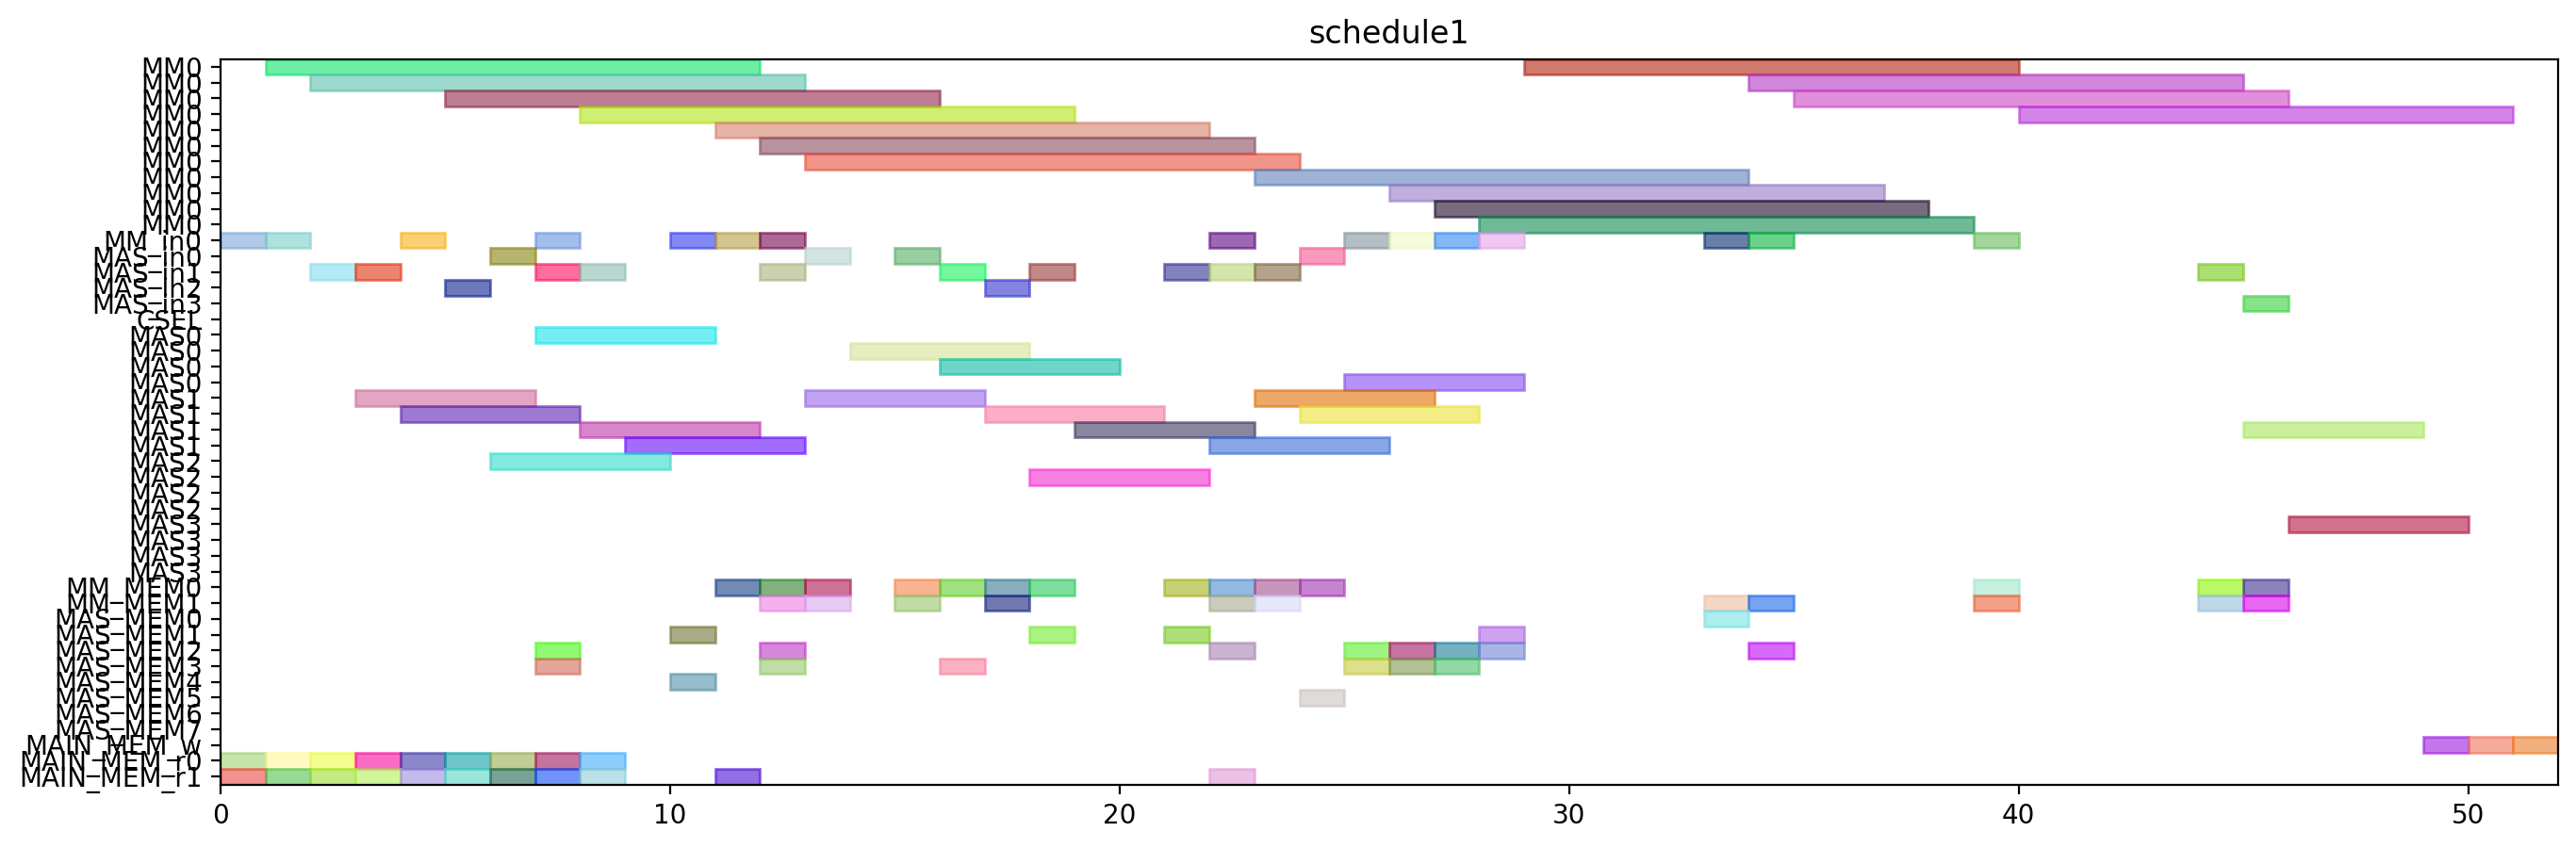

The script that drew this image:
from pyschedule import Scenario, solvers, plotters, alt


def solve():
	horizon = 160
	S = Scenario("schedule1", horizon=horizon)

	# resource
	MM = S.Resources('MM', num=1, size=11)
	MM_in = S.Resources('MM_in', num=1)
	MAS_in = S.Resources('MAS_in', num=4)
	CSEL = S.Resource('CSEL')
	MAS = S.Resources('MAS', num=4, size=4, periods=range(1, horizon))
	MM_MEM = S.Resources('MM_MEM', num=2)
	MAS_MEM = S.Resources('MAS_MEM', num=8)
	MAIN_MEM_w = S.Resource('MAIN_MEM_w', size=1)
	MAIN_MEM_r = S.Resources('MAIN_MEM_r', num=2)

	# result of previous scheduling
	t2_in = S.Task('t2_in', length=1, delay_cost=1)
	S += t2_in >= 0
	t2_in += MM_in[0]

	t2_mem0 = S.Task('t2_mem0', length=1, delay_cost=1)
	S += t2_mem0 >= 0
	t2_mem0 += MAIN_MEM_r[0]

	t2_mem1 = S.Task('t2_mem1', length=1, delay_cost=1)
	S += t2_mem1 >= 0
	t2_mem1 += MAIN_MEM_r[1]

	t0_in = S.Task('t0_in', length=1, delay_cost=1)
	S += t0_in >= 1
	t0_in += MM_in[0]

	t0_mem0 = S.Task('t0_mem0', length=1, delay_cost=1)
	S += t0_mem0 >= 1
	t0_mem0 += MAIN_MEM_r[0]

	t0_mem1 = S.Task('t0_mem1', length=1, delay_cost=1)
	S += t0_mem1 >= 1
	t0_mem1 += MAIN_MEM_r[1]

	t2 = S.Task('t2', length=11, delay_cost=1)
	S += t2 >= 1
	t2 += MM[0]

	t0 = S.Task('t0', length=11, delay_cost=1)
	S += t0 >= 2
	t0 += MM[0]

	t13_in = S.Task('t13_in', length=1, delay_cost=1)
	S += t13_in >= 2
	t13_in += MAS_in[1]

	t13_mem0 = S.Task('t13_mem0', length=1, delay_cost=1)
	S += t13_mem0 >= 2
	t13_mem0 += MAIN_MEM_r[0]

	t13_mem1 = S.Task('t13_mem1', length=1, delay_cost=1)
	S += t13_mem1 >= 2
	t13_mem1 += MAIN_MEM_r[1]

	t13 = S.Task('t13', length=4, delay_cost=1)
	S += t13 >= 3
	t13 += MAS[1]

	t14_in = S.Task('t14_in', length=1, delay_cost=1)
	S += t14_in >= 3
	t14_in += MAS_in[1]

	t14_mem0 = S.Task('t14_mem0', length=1, delay_cost=1)
	S += t14_mem0 >= 3
	t14_mem0 += MAIN_MEM_r[0]

	t14_mem1 = S.Task('t14_mem1', length=1, delay_cost=1)
	S += t14_mem1 >= 3
	t14_mem1 += MAIN_MEM_r[1]

	t14 = S.Task('t14', length=4, delay_cost=1)
	S += t14 >= 4
	t14 += MAS[1]

	t1_in = S.Task('t1_in', length=1, delay_cost=1)
	S += t1_in >= 4
	t1_in += MM_in[0]

	t1_mem0 = S.Task('t1_mem0', length=1, delay_cost=1)
	S += t1_mem0 >= 4
	t1_mem0 += MAIN_MEM_r[0]

	t1_mem1 = S.Task('t1_mem1', length=1, delay_cost=1)
	S += t1_mem1 >= 4
	t1_mem1 += MAIN_MEM_r[1]

	t1 = S.Task('t1', length=11, delay_cost=1)
	S += t1 >= 5
	t1 += MM[0]

	t3_in = S.Task('t3_in', length=1, delay_cost=1)
	S += t3_in >= 5
	t3_in += MAS_in[2]

	t3_mem0 = S.Task('t3_mem0', length=1, delay_cost=1)
	S += t3_mem0 >= 5
	t3_mem0 += MAIN_MEM_r[0]

	t3_mem1 = S.Task('t3_mem1', length=1, delay_cost=1)
	S += t3_mem1 >= 5
	t3_mem1 += MAIN_MEM_r[1]

	t3 = S.Task('t3', length=4, delay_cost=1)
	S += t3 >= 6
	t3 += MAS[2]

	t4_in = S.Task('t4_in', length=1, delay_cost=1)
	S += t4_in >= 6
	t4_in += MAS_in[0]

	t4_mem0 = S.Task('t4_mem0', length=1, delay_cost=1)
	S += t4_mem0 >= 6
	t4_mem0 += MAIN_MEM_r[0]

	t4_mem1 = S.Task('t4_mem1', length=1, delay_cost=1)
	S += t4_mem1 >= 6
	t4_mem1 += MAIN_MEM_r[1]

	t15_in = S.Task('t15_in', length=1, delay_cost=1)
	S += t15_in >= 7
	t15_in += MM_in[0]

	t15_mem0 = S.Task('t15_mem0', length=1, delay_cost=1)
	S += t15_mem0 >= 7
	t15_mem0 += MAS_MEM[2]

	t15_mem1 = S.Task('t15_mem1', length=1, delay_cost=1)
	S += t15_mem1 >= 7
	t15_mem1 += MAS_MEM[3]

	t4 = S.Task('t4', length=4, delay_cost=1)
	S += t4 >= 7
	t4 += MAS[0]

	t8_in = S.Task('t8_in', length=1, delay_cost=1)
	S += t8_in >= 7
	t8_in += MAS_in[1]

	t8_mem0 = S.Task('t8_mem0', length=1, delay_cost=1)
	S += t8_mem0 >= 7
	t8_mem0 += MAIN_MEM_r[0]

	t8_mem1 = S.Task('t8_mem1', length=1, delay_cost=1)
	S += t8_mem1 >= 7
	t8_mem1 += MAIN_MEM_r[1]

	t15 = S.Task('t15', length=11, delay_cost=1)
	S += t15 >= 8
	t15 += MM[0]

	t8 = S.Task('t8', length=4, delay_cost=1)
	S += t8 >= 8
	t8 += MAS[1]

	t9_in = S.Task('t9_in', length=1, delay_cost=1)
	S += t9_in >= 8
	t9_in += MAS_in[1]

	t9_mem0 = S.Task('t9_mem0', length=1, delay_cost=1)
	S += t9_mem0 >= 8
	t9_mem0 += MAIN_MEM_r[0]

	t9_mem1 = S.Task('t9_mem1', length=1, delay_cost=1)
	S += t9_mem1 >= 8
	t9_mem1 += MAIN_MEM_r[1]

	t9 = S.Task('t9', length=4, delay_cost=1)
	S += t9 >= 9
	t9 += MAS[1]

	t5_in = S.Task('t5_in', length=1, delay_cost=1)
	S += t5_in >= 10
	t5_in += MM_in[0]

	t5_mem0 = S.Task('t5_mem0', length=1, delay_cost=1)
	S += t5_mem0 >= 10
	t5_mem0 += MAS_MEM[4]

	t5_mem1 = S.Task('t5_mem1', length=1, delay_cost=1)
	S += t5_mem1 >= 10
	t5_mem1 += MAS_MEM[1]

	t20_in = S.Task('t20_in', length=1, delay_cost=1)
	S += t20_in >= 11
	t20_in += MM_in[0]

	t20_mem0 = S.Task('t20_mem0', length=1, delay_cost=1)
	S += t20_mem0 >= 11
	t20_mem0 += MM_MEM[0]

	t20_mem1 = S.Task('t20_mem1', length=1, delay_cost=1)
	S += t20_mem1 >= 11
	t20_mem1 += MAIN_MEM_r[1]

	t5 = S.Task('t5', length=11, delay_cost=1)
	S += t5 >= 11
	t5 += MM[0]

	t10_in = S.Task('t10_in', length=1, delay_cost=1)
	S += t10_in >= 12
	t10_in += MM_in[0]

	t10_mem0 = S.Task('t10_mem0', length=1, delay_cost=1)
	S += t10_mem0 >= 12
	t10_mem0 += MAS_MEM[2]

	t10_mem1 = S.Task('t10_mem1', length=1, delay_cost=1)
	S += t10_mem1 >= 12
	t10_mem1 += MAS_MEM[3]

	t18_in = S.Task('t18_in', length=1, delay_cost=1)
	S += t18_in >= 12
	t18_in += MAS_in[1]

	t18_mem0 = S.Task('t18_mem0', length=1, delay_cost=1)
	S += t18_mem0 >= 12
	t18_mem0 += MM_MEM[0]

	t18_mem1 = S.Task('t18_mem1', length=1, delay_cost=1)
	S += t18_mem1 >= 12
	t18_mem1 += MM_MEM[1]

	t20 = S.Task('t20', length=11, delay_cost=1)
	S += t20 >= 12
	t20 += MM[0]

	t10 = S.Task('t10', length=11, delay_cost=1)
	S += t10 >= 13
	t10 += MM[0]

	t16_in = S.Task('t16_in', length=1, delay_cost=1)
	S += t16_in >= 13
	t16_in += MAS_in[0]

	t16_mem0 = S.Task('t16_mem0', length=1, delay_cost=1)
	S += t16_mem0 >= 13
	t16_mem0 += MM_MEM[0]

	t16_mem1 = S.Task('t16_mem1', length=1, delay_cost=1)
	S += t16_mem1 >= 13
	t16_mem1 += MM_MEM[1]

	t18 = S.Task('t18', length=4, delay_cost=1)
	S += t18 >= 13
	t18 += MAS[1]

	t16 = S.Task('t16', length=4, delay_cost=1)
	S += t16 >= 14
	t16 += MAS[0]

	t6_in = S.Task('t6_in', length=1, delay_cost=1)
	S += t6_in >= 15
	t6_in += MAS_in[0]

	t6_mem0 = S.Task('t6_mem0', length=1, delay_cost=1)
	S += t6_mem0 >= 15
	t6_mem0 += MM_MEM[0]

	t6_mem1 = S.Task('t6_mem1', length=1, delay_cost=1)
	S += t6_mem1 >= 15
	t6_mem1 += MM_MEM[1]

	t19_in = S.Task('t19_in', length=1, delay_cost=1)
	S += t19_in >= 16
	t19_in += MAS_in[1]

	t19_mem0 = S.Task('t19_mem0', length=1, delay_cost=1)
	S += t19_mem0 >= 16
	t19_mem0 += MM_MEM[0]

	t19_mem1 = S.Task('t19_mem1', length=1, delay_cost=1)
	S += t19_mem1 >= 16
	t19_mem1 += MAS_MEM[3]

	t6 = S.Task('t6', length=4, delay_cost=1)
	S += t6 >= 16
	t6 += MAS[0]

	t11_in = S.Task('t11_in', length=1, delay_cost=1)
	S += t11_in >= 17
	t11_in += MAS_in[2]

	t11_mem0 = S.Task('t11_mem0', length=1, delay_cost=1)
	S += t11_mem0 >= 17
	t11_mem0 += MM_MEM[0]

	t11_mem1 = S.Task('t11_mem1', length=1, delay_cost=1)
	S += t11_mem1 >= 17
	t11_mem1 += MM_MEM[1]

	t19 = S.Task('t19', length=4, delay_cost=1)
	S += t19 >= 17
	t19 += MAS[1]

	t11 = S.Task('t11', length=4, delay_cost=1)
	S += t11 >= 18
	t11 += MAS[2]

	t17_in = S.Task('t17_in', length=1, delay_cost=1)
	S += t17_in >= 18
	t17_in += MAS_in[1]

	t17_mem0 = S.Task('t17_mem0', length=1, delay_cost=1)
	S += t17_mem0 >= 18
	t17_mem0 += MM_MEM[0]

	t17_mem1 = S.Task('t17_mem1', length=1, delay_cost=1)
	S += t17_mem1 >= 18
	t17_mem1 += MAS_MEM[1]

	t17 = S.Task('t17', length=4, delay_cost=1)
	S += t17 >= 19
	t17 += MAS[1]

	t7_in = S.Task('t7_in', length=1, delay_cost=1)
	S += t7_in >= 21
	t7_in += MAS_in[1]

	t7_mem0 = S.Task('t7_mem0', length=1, delay_cost=1)
	S += t7_mem0 >= 21
	t7_mem0 += MM_MEM[0]

	t7_mem1 = S.Task('t7_mem1', length=1, delay_cost=1)
	S += t7_mem1 >= 21
	t7_mem1 += MAS_MEM[1]

	t22_in = S.Task('t22_in', length=1, delay_cost=1)
	S += t22_in >= 22
	t22_in += MAS_in[1]

	t22_mem0 = S.Task('t22_mem0', length=1, delay_cost=1)
	S += t22_mem0 >= 22
	t22_mem0 += MM_MEM[0]

	t22_mem1 = S.Task('t22_mem1', length=1, delay_cost=1)
	S += t22_mem1 >= 22
	t22_mem1 += MM_MEM[1]

	t23_in = S.Task('t23_in', length=1, delay_cost=1)
	S += t23_in >= 22
	t23_in += MM_in[0]

	t23_mem0 = S.Task('t23_mem0', length=1, delay_cost=1)
	S += t23_mem0 >= 22
	t23_mem0 += MAS_MEM[2]

	t23_mem1 = S.Task('t23_mem1', length=1, delay_cost=1)
	S += t23_mem1 >= 22
	t23_mem1 += MAIN_MEM_r[1]

	t7 = S.Task('t7', length=4, delay_cost=1)
	S += t7 >= 22
	t7 += MAS[1]

	t21_in = S.Task('t21_in', length=1, delay_cost=1)
	S += t21_in >= 23
	t21_in += MAS_in[1]

	t21_mem0 = S.Task('t21_mem0', length=1, delay_cost=1)
	S += t21_mem0 >= 23
	t21_mem0 += MM_MEM[0]

	t21_mem1 = S.Task('t21_mem1', length=1, delay_cost=1)
	S += t21_mem1 >= 23
	t21_mem1 += MM_MEM[1]

	t22 = S.Task('t22', length=4, delay_cost=1)
	S += t22 >= 23
	t22 += MAS[1]

	t23 = S.Task('t23', length=11, delay_cost=1)
	S += t23 >= 23
	t23 += MM[0]

	t12_in = S.Task('t12_in', length=1, delay_cost=1)
	S += t12_in >= 24
	t12_in += MAS_in[0]

	t12_mem0 = S.Task('t12_mem0', length=1, delay_cost=1)
	S += t12_mem0 >= 24
	t12_mem0 += MM_MEM[0]

	t12_mem1 = S.Task('t12_mem1', length=1, delay_cost=1)
	S += t12_mem1 >= 24
	t12_mem1 += MAS_MEM[5]

	t21 = S.Task('t21', length=4, delay_cost=1)
	S += t21 >= 24
	t21 += MAS[1]

	t12 = S.Task('t12', length=4, delay_cost=1)
	S += t12 >= 25
	t12 += MAS[0]

	t28_in = S.Task('t28_in', length=1, delay_cost=1)
	S += t28_in >= 25
	t28_in += MM_in[0]

	t28_mem0 = S.Task('t28_mem0', length=1, delay_cost=1)
	S += t28_mem0 >= 25
	t28_mem0 += MAS_MEM[2]

	t28_mem1 = S.Task('t28_mem1', length=1, delay_cost=1)
	S += t28_mem1 >= 25
	t28_mem1 += MAS_MEM[3]

	t25_in = S.Task('t25_in', length=1, delay_cost=1)
	S += t25_in >= 26
	t25_in += MM_in[0]

	t25_mem0 = S.Task('t25_mem0', length=1, delay_cost=1)
	S += t25_mem0 >= 26
	t25_mem0 += MAS_MEM[2]

	t25_mem1 = S.Task('t25_mem1', length=1, delay_cost=1)
	S += t25_mem1 >= 26
	t25_mem1 += MAS_MEM[3]

	t28 = S.Task('t28', length=11, delay_cost=1)
	S += t28 >= 26
	t28 += MM[0]

	t25 = S.Task('t25', length=11, delay_cost=1)
	S += t25 >= 27
	t25 += MM[0]

	t27_in = S.Task('t27_in', length=1, delay_cost=1)
	S += t27_in >= 27
	t27_in += MM_in[0]

	t27_mem0 = S.Task('t27_mem0', length=1, delay_cost=1)
	S += t27_mem0 >= 27
	t27_mem0 += MAS_MEM[2]

	t27_mem1 = S.Task('t27_mem1', length=1, delay_cost=1)
	S += t27_mem1 >= 27
	t27_mem1 += MAS_MEM[3]

	t27 = S.Task('t27', length=11, delay_cost=1)
	S += t27 >= 28
	t27 += MM[0]

	t29_in = S.Task('t29_in', length=1, delay_cost=1)
	S += t29_in >= 28
	t29_in += MM_in[0]

	t29_mem0 = S.Task('t29_mem0', length=1, delay_cost=1)
	S += t29_mem0 >= 28
	t29_mem0 += MAS_MEM[2]

	t29_mem1 = S.Task('t29_mem1', length=1, delay_cost=1)
	S += t29_mem1 >= 28
	t29_mem1 += MAS_MEM[1]

	t29 = S.Task('t29', length=11, delay_cost=1)
	S += t29 >= 29
	t29 += MM[0]


	# new tasks
	t24 = S.Task('t24', length=11, delay_cost=1)
	t24 += alt(MM)
	t24_in = S.Task('t24_in', length=1, delay_cost=1)
	t24_in += alt(MM_in)
	S += t24_in*MM_in[0]<=t24*MM[0]
	t24_mem0 = S.Task('t24_mem0', length=1, delay_cost=1)
	t24_mem0 += MAS_MEM[0]
	S += 28 < t24_mem0
	S += t24_mem0 <= t24

	t24_mem1 = S.Task('t24_mem1', length=1, delay_cost=1)
	t24_mem1 += MM_MEM[1]
	S += 33 < t24_mem1
	S += t24_mem1 <= t24

	t26 = S.Task('t26', length=11, delay_cost=1)
	t26 += alt(MM)
	t26_in = S.Task('t26_in', length=1, delay_cost=1)
	t26_in += alt(MM_in)
	S += t26_in*MM_in[0]<=t26*MM[0]
	t26_mem0 = S.Task('t26_mem0', length=1, delay_cost=1)
	t26_mem0 += MAS_MEM[2]
	S += 20 < t26_mem0
	S += t26_mem0 <= t26

	t26_mem1 = S.Task('t26_mem1', length=1, delay_cost=1)
	t26_mem1 += MM_MEM[1]
	S += 33 < t26_mem1
	S += t26_mem1 <= t26

	PZ_new = S.Task('PZ_new', length=11, delay_cost=1)
	PZ_new += alt(MM)
	PZ_new_in = S.Task('PZ_new_in', length=1, delay_cost=1)
	PZ_new_in += alt(MM_in)
	S += PZ_new_in*MM_in[0]<=PZ_new*MM[0]
	S += 0<PZ_new

	PZ_new_w = S.Task('PZ_new_w', length=1, delay_cost=1)
	PZ_new_w += alt(MAIN_MEM_w)
	S += PZ_new <= PZ_new_w

	PZ_new_mem0 = S.Task('PZ_new_mem0', length=1, delay_cost=1)
	PZ_new_mem0 += MM_MEM[0]
	S += 39 < PZ_new_mem0
	S += PZ_new_mem0 <= PZ_new

	PZ_new_mem1 = S.Task('PZ_new_mem1', length=1, delay_cost=1)
	PZ_new_mem1 += MM_MEM[1]
	S += 36 < PZ_new_mem1
	S += PZ_new_mem1 <= PZ_new

	PX_new = S.Task('PX_new', length=4, delay_cost=1)
	PX_new += alt(MAS)
	PX_new_in = S.Task('PX_new_in', length=1, delay_cost=1)
	PX_new_in += alt(MAS_in)
	S += PX_new_in*MAS_in[0]<=PX_new*MAS[0]

	S += PX_new_in*MAS_in[1]<=PX_new*MAS[1]

	S += PX_new_in*MAS_in[2]<=PX_new*MAS[2]

	S += PX_new_in*MAS_in[3]<=PX_new*MAS[3]

	S += 0<PX_new

	PX_new_w = S.Task('PX_new_w', length=1, delay_cost=1)
	PX_new_w += alt(MAIN_MEM_w)
	S += PX_new <= PX_new_w

	PX_new_mem0 = S.Task('PX_new_mem0', length=1, delay_cost=1)
	PX_new_mem0 += MM_MEM[0]
	S += 37 < PX_new_mem0
	S += PX_new_mem0 <= PX_new

	PX_new_mem1 = S.Task('PX_new_mem1', length=1, delay_cost=1)
	PX_new_mem1 += alt(MM_MEM)
	S += (t24*MM[0])-1 < PX_new_mem1*MM_MEM[1]
	S += PX_new_mem1 <= PX_new

	PY_new = S.Task('PY_new', length=4, delay_cost=1)
	PY_new += alt(MAS)
	PY_new_in = S.Task('PY_new_in', length=1, delay_cost=1)
	PY_new_in += alt(MAS_in)
	S += PY_new_in*MAS_in[0]<=PY_new*MAS[0]

	S += PY_new_in*MAS_in[1]<=PY_new*MAS[1]

	S += PY_new_in*MAS_in[2]<=PY_new*MAS[2]

	S += PY_new_in*MAS_in[3]<=PY_new*MAS[3]

	S += 0<PY_new

	PY_new_w = S.Task('PY_new_w', length=1, delay_cost=1)
	PY_new_w += alt(MAIN_MEM_w)
	S += PY_new <= PY_new_w

	PY_new_mem0 = S.Task('PY_new_mem0', length=1, delay_cost=1)
	PY_new_mem0 += MM_MEM[0]
	S += 38 < PY_new_mem0
	S += PY_new_mem0 <= PY_new

	PY_new_mem1 = S.Task('PY_new_mem1', length=1, delay_cost=1)
	PY_new_mem1 += alt(MM_MEM)
	S += (t26*MM[0])-1 < PY_new_mem1*MM_MEM[1]
	S += PY_new_mem1 <= PY_new

	solvers.mip.solve(S,msg=1,kind='CPLEX',ratio_gap=1.01)

	solution = [['hoge']*len(S.solution()[1]) for i in range(len(S.solution()))]
	for i in range(len(S.solution())):
		for j in range(len(S.solution()[i])):
			solution[i][j]=str(S.solution()[i][j])
	print(solution)

	cycles = int(solution[-1][3])

	pic_file_name = "/mnt/rose/usr1/fukuda/ABE/multiRAM_multiMAS_16mux/scheduling_result/stage11MM1_stage4MAS4/EP_ADD_A_0/schedule1.png"
	if(S.solution() != []):
		plotters.matplotlib.plot(S,img_filename=pic_file_name, show_task_labels=False, fig_size=(cycles*0.25+3, 5))

	return solution
